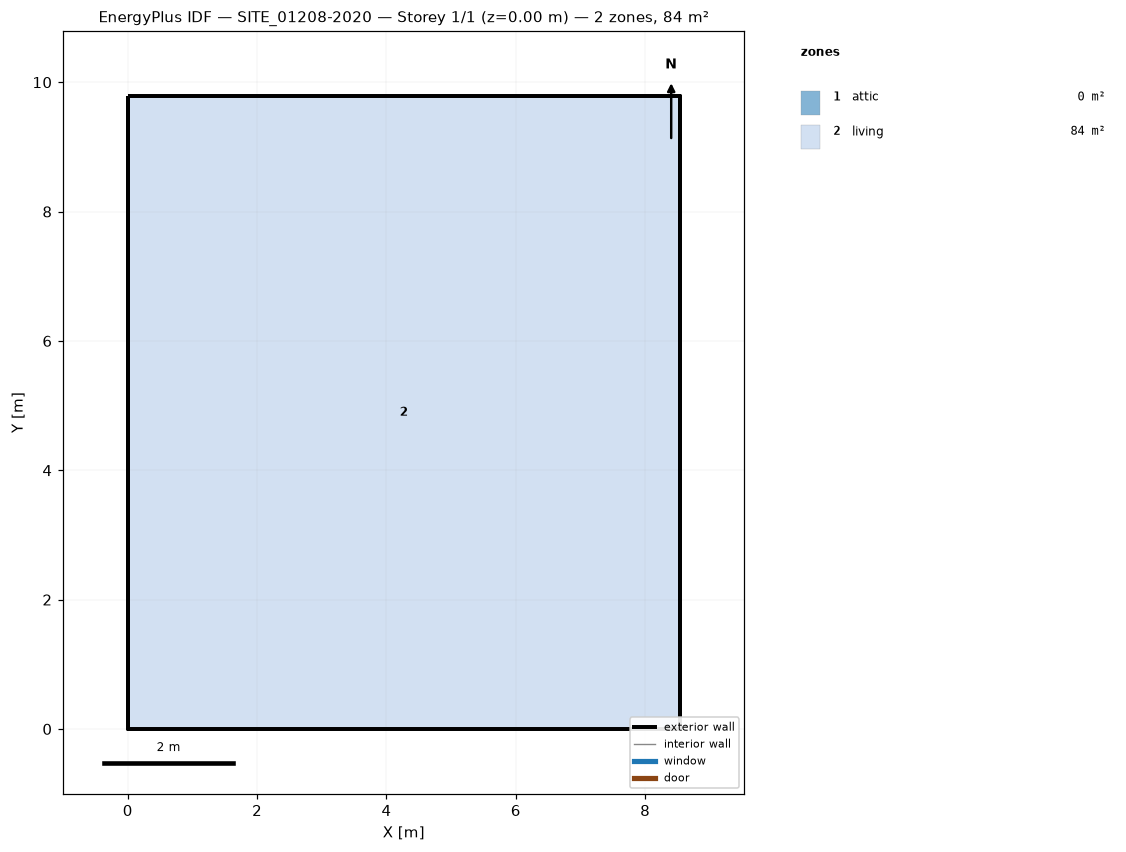
=== STOREY PLAN SPEC (per zone: floor XY polygon, exterior-wall plan segments, windows/doors) ===
zone 1: attic  (0.0 m²)
  exterior wall: (8.53, 0.00) – (8.53, 9.79) – (8.53, 4.89)  [14.7 m]
  exterior wall: (0.00, 9.79) – (0.00, 0.00) – (0.00, 4.89)  [14.7 m]
zone 2: living  (83.5 m²)
  floor: (0.00, 0.00) (0.00, 9.79) (8.53, 9.79) (8.53, 0.00)
  exterior wall: (0.00, 0.00) – (8.53, 0.00)  [8.5 m]
  exterior wall: (8.53, 0.00) – (8.53, 9.79)  [9.8 m]
  exterior wall: (8.53, 9.79) – (0.00, 9.79)  [8.5 m]
  exterior wall: (0.00, 9.79) – (0.00, 0.00)  [9.8 m]

=== DERIVED (storey summary) ===
Building: SITE_01208-2020
Storey: 1 of 1  (floor level z = 0.00 m)
Storey gross floor area: 83.5 m²
Zones on this storey: 2
  - attic: floor 0.0 m²; exterior wall 29.4 m (16.0 m²); WWR 0.0%
  - living: floor 83.5 m²; exterior wall 36.6 m (219.9 m²); WWR 0.0%
Zone adjacency: (none detected)